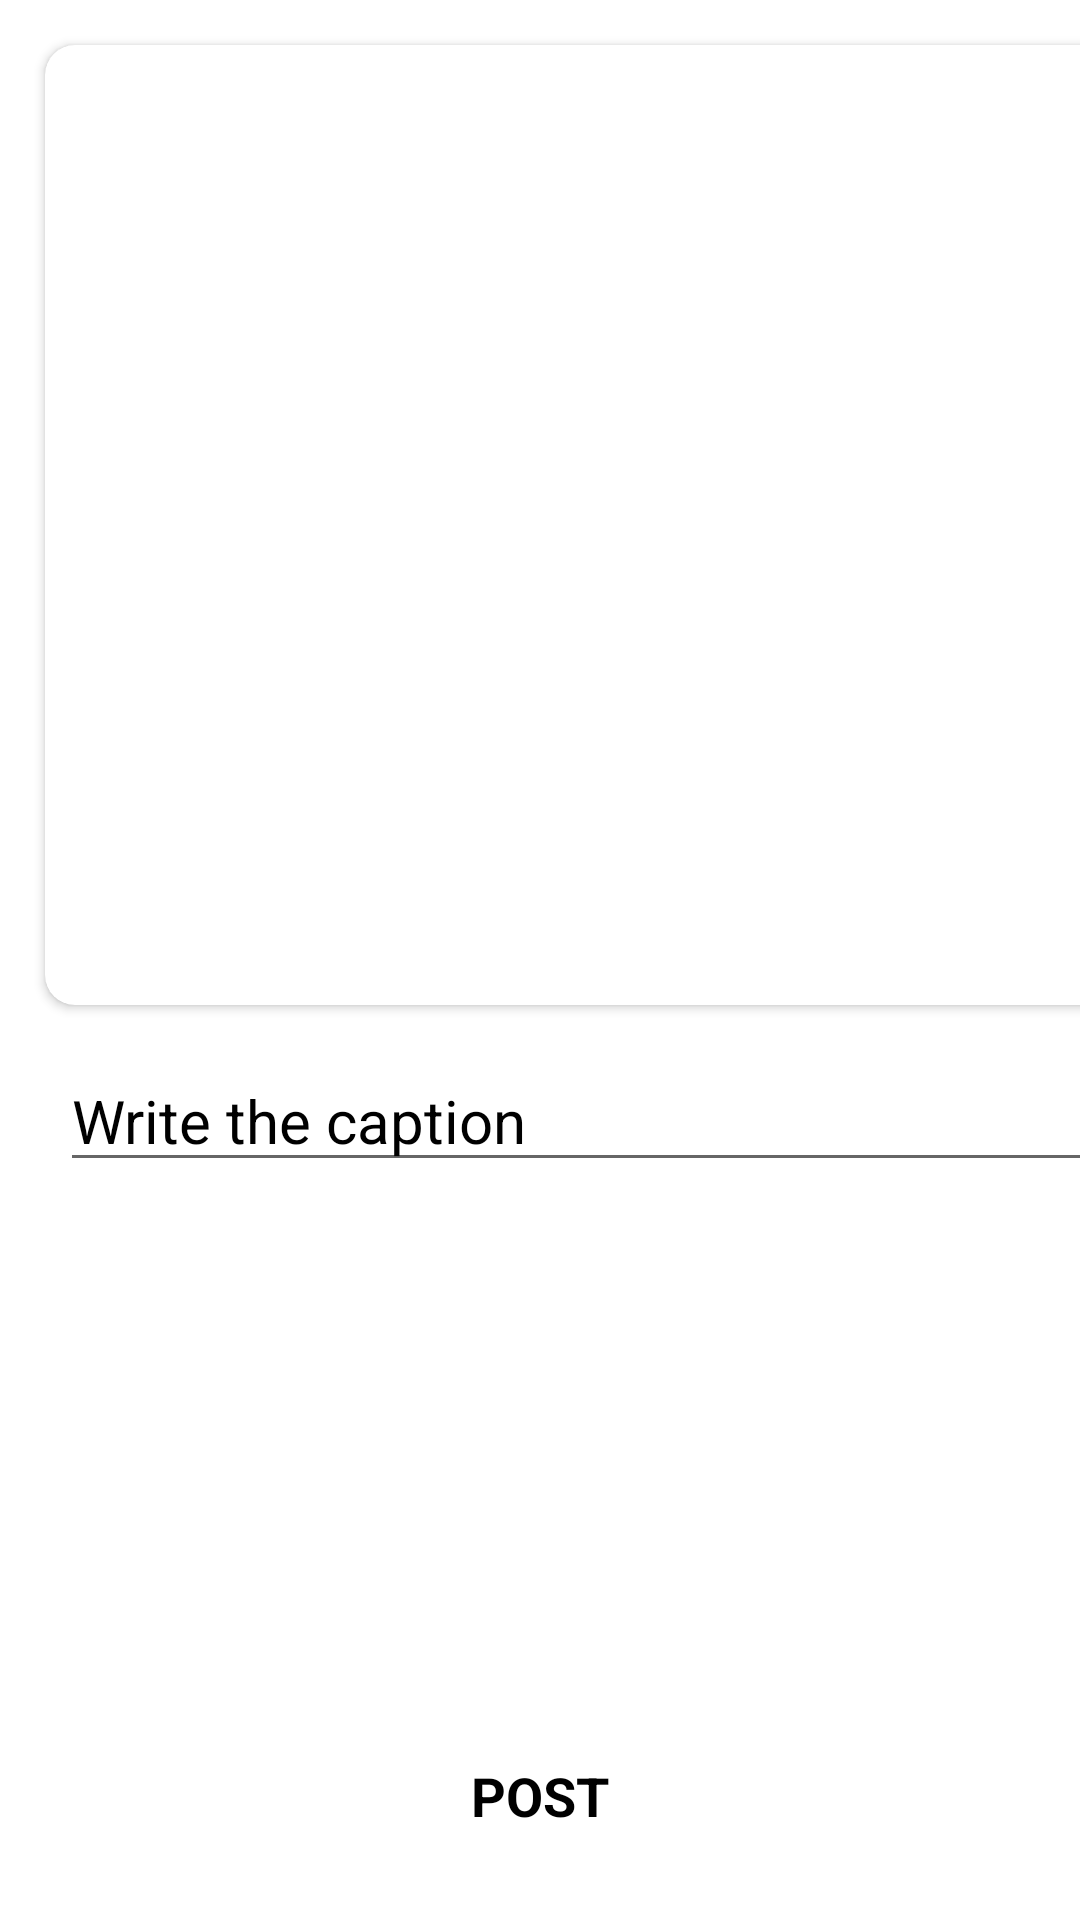

Write the Android layout XML for this screen, with the resource values it uses.
<!-- AndroidManifest.xml: application theme Theme.DummY -->
<!-- res/layout/fragment_post.xml -->
<?xml version="1.0" encoding="utf-8"?>
<FrameLayout xmlns:android="http://schemas.android.com/apk/res/android"
    xmlns:tools="http://schemas.android.com/tools"
    android:layout_width="match_parent"
    android:layout_height="match_parent"
    xmlns:app="http://schemas.android.com/apk/res-auto"
    android:orientation="vertical"
    android:background="@color/white"
    tools:context=".PostFragment">

    <androidx.cardview.widget.CardView
        android:layout_width="370dp"
        android:layout_margin="15dp"
        android:background="#C5C2C2"
        android:layout_height="320dp"
        app:cardCornerRadius="10dp"
        android:elevation="10dp"
        >

        <ImageView
            android:id="@+id/post_img"
            android:layout_width="match_parent"
            android:layout_height="match_parent"
            android:layout_margin="10dp"
            android:scaleType="fitXY"
            android:src="@drawable/ic_baseline_post_add_24" />

    </androidx.cardview.widget.CardView>



    <EditText
        android:id="@+id/cap"
        android:layout_width="380sp"
        android:layout_height="wrap_content"
        android:layout_marginStart="20dp"
        android:layout_marginTop="350dp"
        android:layout_marginEnd="20dp"
        android:textColorHint="@color/black"
        android:hint="Write the caption"
        android:textColor="@color/black"
        android:textSize="20sp" />


    <TextView
        android:id="@+id/upload"
        android:layout_width="match_parent"
        android:layout_height="43dp"
        android:layout_gravity="bottom|end"
        android:layout_marginTop="860dp"
        android:layout_marginBottom="20dp"
        android:background="@drawable/back"
        android:gravity="center"
        android:text="  post  "
        android:textAllCaps="true"
        android:textColor="@color/black"
        android:textSize="18sp"
        android:textStyle="bold" />


</FrameLayout>
<!-- resources referenced by this layout -->
<resources>
  <style name="Theme.DummY" parent="Theme.MaterialComponents.DayNight.NoActionBar">
          
          <item name="colorPrimary">@color/purple_500</item>
          <item name="colorPrimaryVariant">@color/purple_700</item>
          <item name="colorOnPrimary">@color/white</item>
          
          <item name="colorSecondary">@color/teal_200</item>
          <item name="colorSecondaryVariant">@color/teal_700</item>
          <item name="colorOnSecondary">@color/black</item>
          
          <item name="android:statusBarColor">@color/black</item>
          
      </style>
  <!-- not gathered from this repository: default colours our renderer supplied (Android Studio template values) -->
  <color name="purple_500">#FF6200EE</color>
  <color name="purple_700">#FF3700B3</color>
  <color name="teal_200">#FF03DAC5</color>
  <color name="teal_700">#FF018786</color>
  <color name="black">#FF000000</color>
  <color name="white">#FFFFFFFF</color>
</resources>
